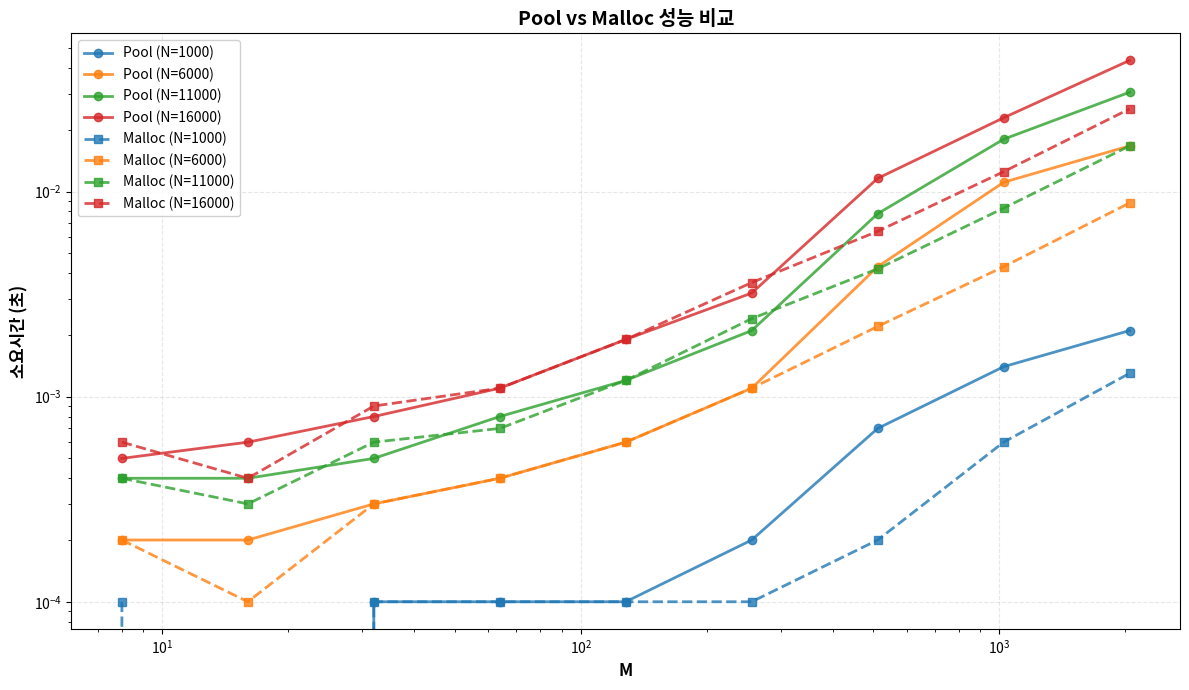

Python code for this plot:
import matplotlib.pyplot as plt
import numpy as np
import pandas as pd

# 데이터 입력
data = {
    'N': [
        1000, 1000, 1000, 1000, 1000, 1000, 1000, 1000, 1000,
        6000, 6000, 6000, 6000, 6000, 6000, 6000, 6000, 6000,
        11000, 11000, 11000, 11000, 11000, 11000, 11000, 11000, 11000,
        16000, 16000, 16000, 16000, 16000, 16000, 16000, 16000, 16000
    ],
    'M': [
        8, 16, 32, 64, 128, 256, 512, 1024, 2048,
        8, 16, 32, 64, 128, 256, 512, 1024, 2048,
        8, 16, 32, 64, 128, 256, 512, 1024, 2048,
        8, 16, 32, 64, 128, 256, 512, 1024, 2048
    ],
    'Pool': [
        0.0000, 0.0000, 0.0001, 0.0001, 0.0001, 0.0002, 0.0007, 0.0014, 0.0021,
        0.0002, 0.0002, 0.0003, 0.0004, 0.0006, 0.0011, 0.0043, 0.0111, 0.0167,
        0.0004, 0.0004, 0.0005, 0.0008, 0.0012, 0.0021, 0.0078, 0.0180, 0.0305,
        0.0005, 0.0006, 0.0008, 0.0011, 0.0019, 0.0032, 0.0116, 0.0229, 0.0436
    ],
    'Malloc': [
        0.0001, 0.0000, 0.0001, 0.0001, 0.0001, 0.0001, 0.0002, 0.0006, 0.0013,
        0.0002, 0.0001, 0.0003, 0.0004, 0.0006, 0.0011, 0.0022, 0.0043, 0.0088,
        0.0004, 0.0003, 0.0006, 0.0007, 0.0012, 0.0024, 0.0042, 0.0083, 0.0167,
        0.0006, 0.0004, 0.0009, 0.0011, 0.0019, 0.0036, 0.0064, 0.0125, 0.0253
    ]
}

df = pd.DataFrame(data)

# N 값에 따른 색상 설정
colors = {1000: '#1f77b4', 6000: '#ff7f0e', 11000: '#2ca02c', 16000: '#d62728'}
n_values = sorted(df['N'].unique())

# 그래프 생성
fig, ax = plt.subplots(figsize=(12, 7))

# N별로 Pool 데이터 그리기
for n in n_values:
    subset = df[df['N'] == n]
    ax.plot(subset['M'], subset['Pool'], marker='o', linestyle='-', 
            color=colors[n], linewidth=2, markersize=6, 
            label=f'Pool (N={n})', alpha=0.8)

# N별로 Malloc 데이터 그리기
for n in n_values:
    subset = df[df['N'] == n]
    ax.plot(subset['M'], subset['Malloc'], marker='s', linestyle='--', 
            color=colors[n], linewidth=2, markersize=6, 
            label=f'Malloc (N={n})', alpha=0.8)

# 그래프 설정
ax.set_xlabel('M', fontsize=12, fontweight='bold')
ax.set_ylabel('소요시간 (초)', fontsize=12, fontweight='bold')
ax.set_title('Pool vs Malloc 성능 비교', fontsize=14, fontweight='bold')
ax.set_xscale('log')
ax.set_yscale('log')
ax.grid(True, alpha=0.3, linestyle='--')
ax.legend(loc='best', fontsize=10, framealpha=0.9)

plt.tight_layout()
plt.savefig('./plot.png', dpi=300, bbox_inches='tight')
print("그래프가 저장되었습니다: memory_performance_comparison.png")
plt.show()
